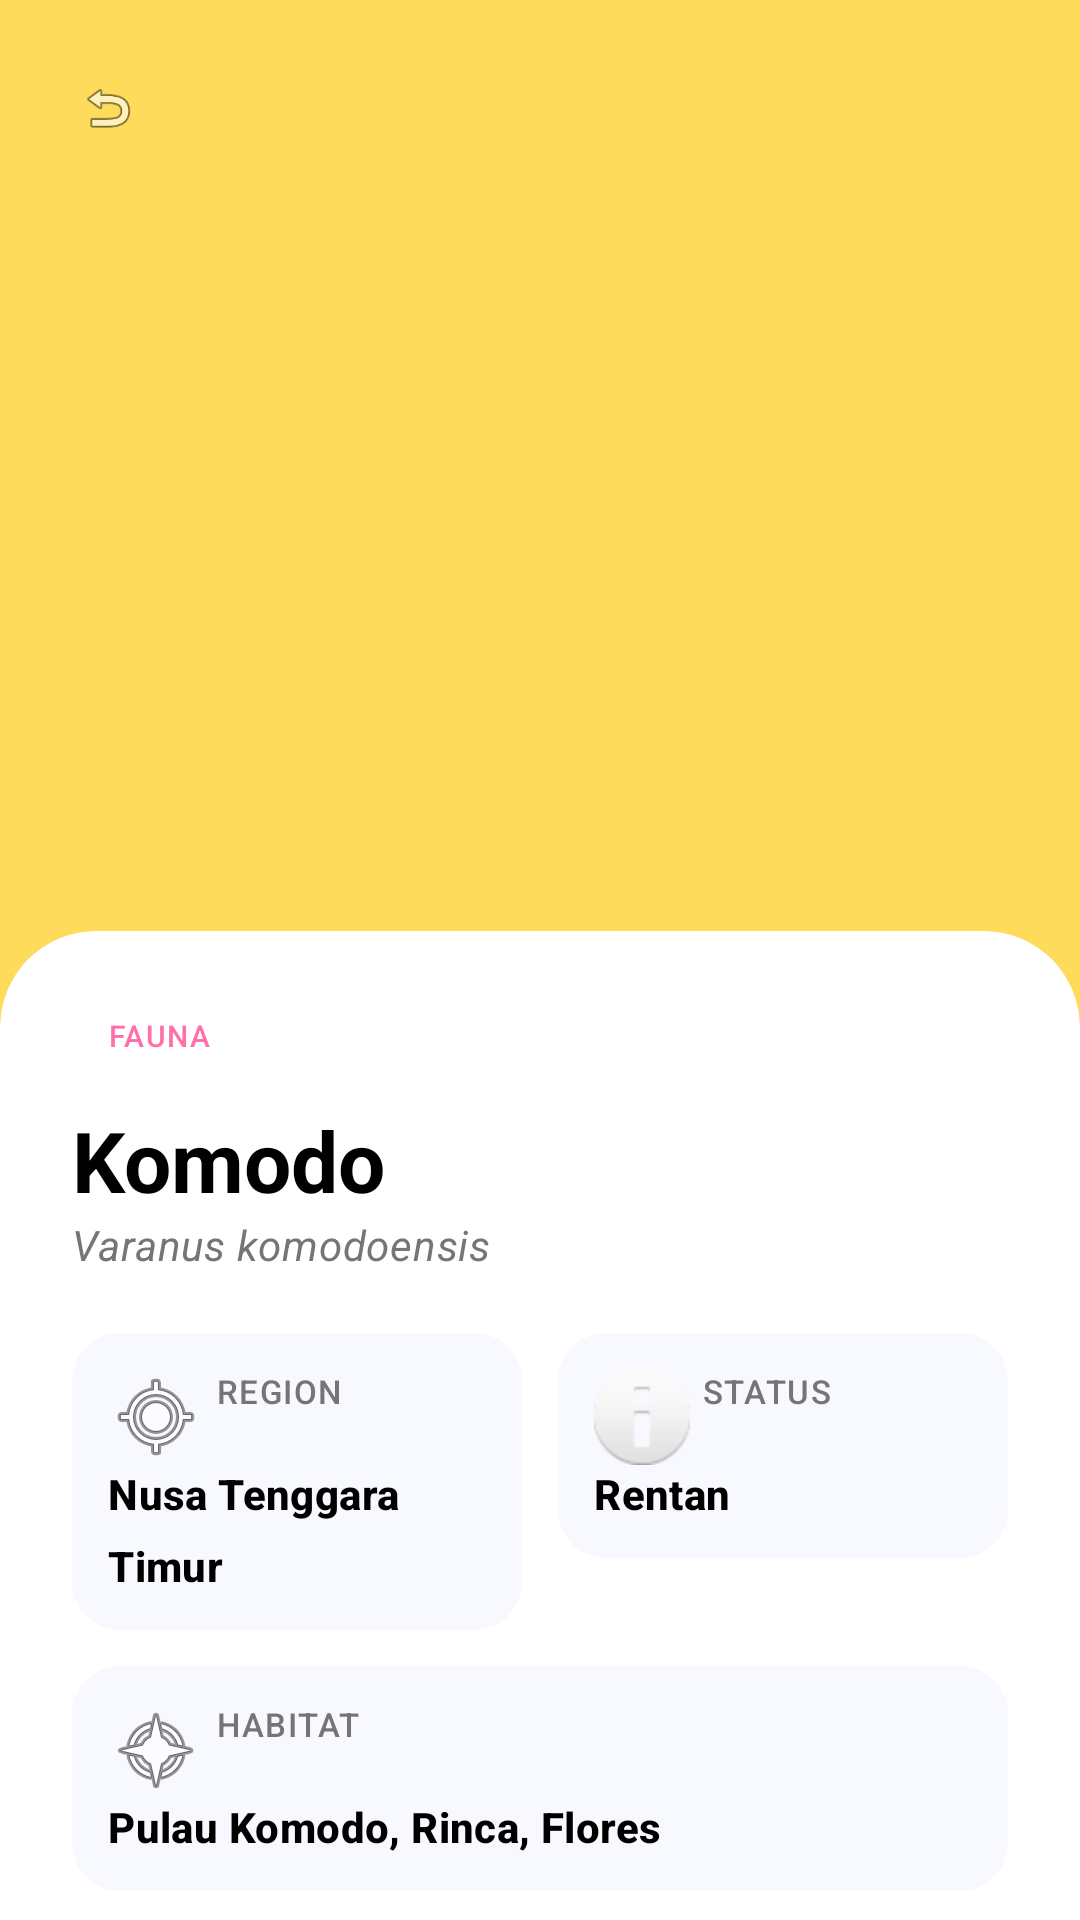

Here is an Android app screen rendered from its layout file. Give the layout XML and the strings, colors and styles it references.
<!-- AndroidManifest.xml: application theme Theme.EndemikDBAPP -->
<!-- res/layout/activity_detail.xml -->
<?xml version="1.0" encoding="utf-8"?>
<androidx.coordinatorlayout.widget.CoordinatorLayout
    xmlns:android="http://schemas.android.com/apk/res/android"
    xmlns:app="http://schemas.android.com/apk/res-auto"
    android:layout_width="match_parent"
    android:layout_height="match_parent"
    android:background="@color/bg_light">

    <androidx.core.widget.NestedScrollView
        android:layout_width="match_parent"
        android:layout_height="match_parent">

        <LinearLayout
            android:layout_width="match_parent"
            android:layout_height="wrap_content"
            android:orientation="vertical">

            <RelativeLayout
                android:id="@+id/layoutDetailHeader"
                android:layout_width="match_parent"
                android:layout_height="350dp"
                android:background="@color/grad_yellow_start">

                <ImageView
                    android:id="@+id/imgDetail"
                    android:layout_width="match_parent"
                    android:layout_height="match_parent"
                    android:scaleType="centerInside"
                    android:padding="40dp" />

                <ImageView
                    android:id="@+id/btnBack"
                    android:layout_width="40dp"
                    android:layout_height="40dp"
                    android:layout_margin="16dp"
                    android:padding="10dp"
                    android:background="@drawable/bg_icon_circle_white"
                    android:src="@android:drawable/ic_menu_revert" />
            </RelativeLayout>

            <androidx.cardview.widget.CardView
                android:layout_width="match_parent"
                android:layout_height="wrap_content"
                android:layout_marginTop="-40dp"
                app:cardCornerRadius="32dp"
                app:cardElevation="0dp">

                <LinearLayout
                    android:layout_width="match_parent"
                    android:layout_height="wrap_content"
                    android:orientation="vertical"
                    android:padding="24dp">

                    <TextView
                        android:id="@+id/tvTag"
                        android:layout_width="wrap_content"
                        android:layout_height="wrap_content"
                        android:background="@drawable/bg_pill_purple_light"
                        android:paddingHorizontal="12dp"
                        android:paddingVertical="4dp"
                        android:text="FAUNA"
                        style="@style/TextAppearance.Note"
                        android:textColor="@color/purple_primary"
                        android:textSize="10sp" />

                    <TextView
                        android:id="@+id/tvJudul"
                        android:layout_width="wrap_content"
                        android:layout_height="wrap_content"
                        android:layout_marginTop="12dp"
                        android:text="Komodo"
                        style="@style/TextAppearance.Hero"
                        android:textColor="@color/black"
                        android:textSize="28sp" />

                    <TextView
                        android:id="@+id/tvLatin"
                        android:layout_width="wrap_content"
                        android:layout_height="wrap_content"
                        android:text="Varanus komodoensis"
                        style="@style/TextAppearance.Scientific"
                        android:textColor="@color/gray_text"
                        android:textSize="14sp"
                        android:textStyle="italic" />

                    
                    <LinearLayout
                        android:layout_width="match_parent"
                        android:layout_height="wrap_content"
                        android:layout_marginTop="20dp"
                        android:orientation="horizontal">

                        <LinearLayout
                            android:layout_width="0dp"
                            android:layout_height="wrap_content"
                            android:layout_weight="1"
                            android:background="@drawable/bg_info_box"
                            android:orientation="vertical"
                            android:padding="12dp">
                            <TextView
                                android:layout_width="wrap_content"
                                android:layout_height="wrap_content"
                                android:text="REGION"
                                style="@style/TextAppearance.Note"
                                android:textColor="@color/gray_text"
                                app:drawableStartCompat="@android:drawable/ic_menu_mylocation"
                                android:drawablePadding="4dp"/>
                            <TextView
                                android:id="@+id/tvRegion"
                                android:layout_width="wrap_content"
                                android:layout_height="wrap_content"
                                android:text="Nusa Tenggara Timur"
                                style="@style/TextAppearance.CardTitle"
                                android:textColor="@color/black"
                                android:textSize="14sp" />
                        </LinearLayout>

                        <View android:layout_width="12dp" android:layout_height="1dp" />

                        <LinearLayout
                            android:layout_width="0dp"
                            android:layout_height="wrap_content"
                            android:layout_weight="1"
                            android:background="@drawable/bg_info_box"
                            android:orientation="vertical"
                            android:padding="12dp">
                            <TextView
                                android:layout_width="wrap_content"
                                android:layout_height="wrap_content"
                                android:text="STATUS"
                                style="@style/TextAppearance.Note"
                                android:textColor="@color/gray_text"
                                app:drawableStartCompat="@android:drawable/ic_dialog_info"
                                android:drawablePadding="4dp"/>
                            <TextView
                                android:id="@+id/tvStatus"
                                android:layout_width="wrap_content"
                                android:layout_height="wrap_content"
                                android:text="Rentan"
                                style="@style/TextAppearance.CardTitle"
                                android:textColor="@color/black"
                                android:textSize="14sp" />
                        </LinearLayout>
                    </LinearLayout>

                    <LinearLayout
                        android:layout_width="match_parent"
                        android:layout_height="wrap_content"
                        android:layout_marginTop="12dp"
                        android:background="@drawable/bg_info_box"
                        android:orientation="vertical"
                        android:padding="12dp">
                        <TextView
                            android:layout_width="wrap_content"
                            android:layout_height="wrap_content"
                            android:text="HABITAT"
                            style="@style/TextAppearance.Note"
                            android:textColor="@color/gray_text"
                            app:drawableStartCompat="@android:drawable/ic_menu_compass"
                            android:drawablePadding="4dp"/>
                        <TextView
                            android:id="@+id/tvHabitat"
                            android:layout_width="wrap_content"
                            android:layout_height="wrap_content"
                            android:text="Pulau Komodo, Rinca, Flores"
                            style="@style/TextAppearance.CardTitle"
                            android:textColor="@color/black"
                            android:textSize="14sp" />
                    </LinearLayout>

                    <TextView
                        android:layout_width="wrap_content"
                        android:layout_height="wrap_content"
                        android:layout_marginTop="24dp"
                        android:text="Deskripsi"
                        style="@style/TextAppearance.CardTitle"
                        android:textColor="@color/black"
                        android:textSize="16sp" />

                    <TextView
                        android:id="@+id/tvDeskripsi"
                        android:layout_width="match_parent"
                        android:layout_height="wrap_content"
                        android:layout_marginTop="8dp"
                        android:lineSpacingExtra="4dp"
                        android:text="Deskripsi lengkap di sini..."
                        style="@style/TextAppearance.Scientific"
                        android:textColor="@color/gray_text"
                        android:textSize="14sp" />

                    <Button
                        android:id="@+id/btnFavorit"
                        android:layout_width="match_parent"
                        android:layout_height="60dp"
                        android:layout_marginTop="32dp"
                        android:backgroundTint="@color/purple_primary"
                        android:text="Tambah ke Favorit"
                        android:textAllCaps="false"
                        app:cornerRadius="30dp"
                        app:icon="@android:drawable/btn_star_big_off"
                        app:iconGravity="textStart" />

                </LinearLayout>
            </androidx.cardview.widget.CardView>
        </LinearLayout>
    </androidx.core.widget.NestedScrollView>

</androidx.coordinatorlayout.widget.CoordinatorLayout>
<!-- resources referenced by this layout -->
<resources>
  <color name="bg_light">#F8F9FF</color>
  <color name="black">#000000</color>
  <color name="grad_yellow_start">#FFDB5C</color>
  <color name="gray_text">#757575</color>
  <color name="purple_primary">#FF70AB</color>
  <!-- drawable bg_info_box (drawable) -->
  <?xml version="1.0" encoding="utf-8"?>
  <shape xmlns:android="http://schemas.android.com/apk/res/android">
      <solid android:color="@color/bg_light" />
      <corners android:radius="16dp" />
  </shape>
  <style name="TextAppearance.CardTitle" parent="TextAppearance.Material3.TitleMedium">
          <item name="android:fontFamily">sans-serif-medium</item>
          <item name="android:textStyle">bold</item>
      </style>
  <style name="TextAppearance.Hero" parent="TextAppearance.Material3.HeadlineLarge">
          <item name="android:fontFamily">sans-serif-black</item>
          <item name="android:textStyle">bold</item>
      </style>
  <style name="TextAppearance.Note" parent="TextAppearance.Material3.LabelSmall">
          <item name="android:fontFamily">sans-serif-condensed</item>
      </style>
  <style name="TextAppearance.Scientific" parent="TextAppearance.Material3.BodyMedium">
          <item name="android:fontFamily">sans-serif</item>
      </style>
  <style name="Theme.EndemikDBAPP" parent="Theme.Material3.DayNight.NoActionBar">
          <item name="colorPrimary">@color/primary</item>
          <item name="colorPrimaryDark">@color/tertiary</item>
          <item name="colorAccent">@color/accent</item>
          <item name="android:windowBackground">@color/bg_light</item>
          <item name="android:textColorPrimary">@android:color/black</item>
          <item name="android:fontFamily">sans-serif</item>
      </style>
  <color name="primary">#FF70AB</color>
  <color name="tertiary">#FFDB5C</color>
  <color name="accent">#C3FF93</color>
</resources>
